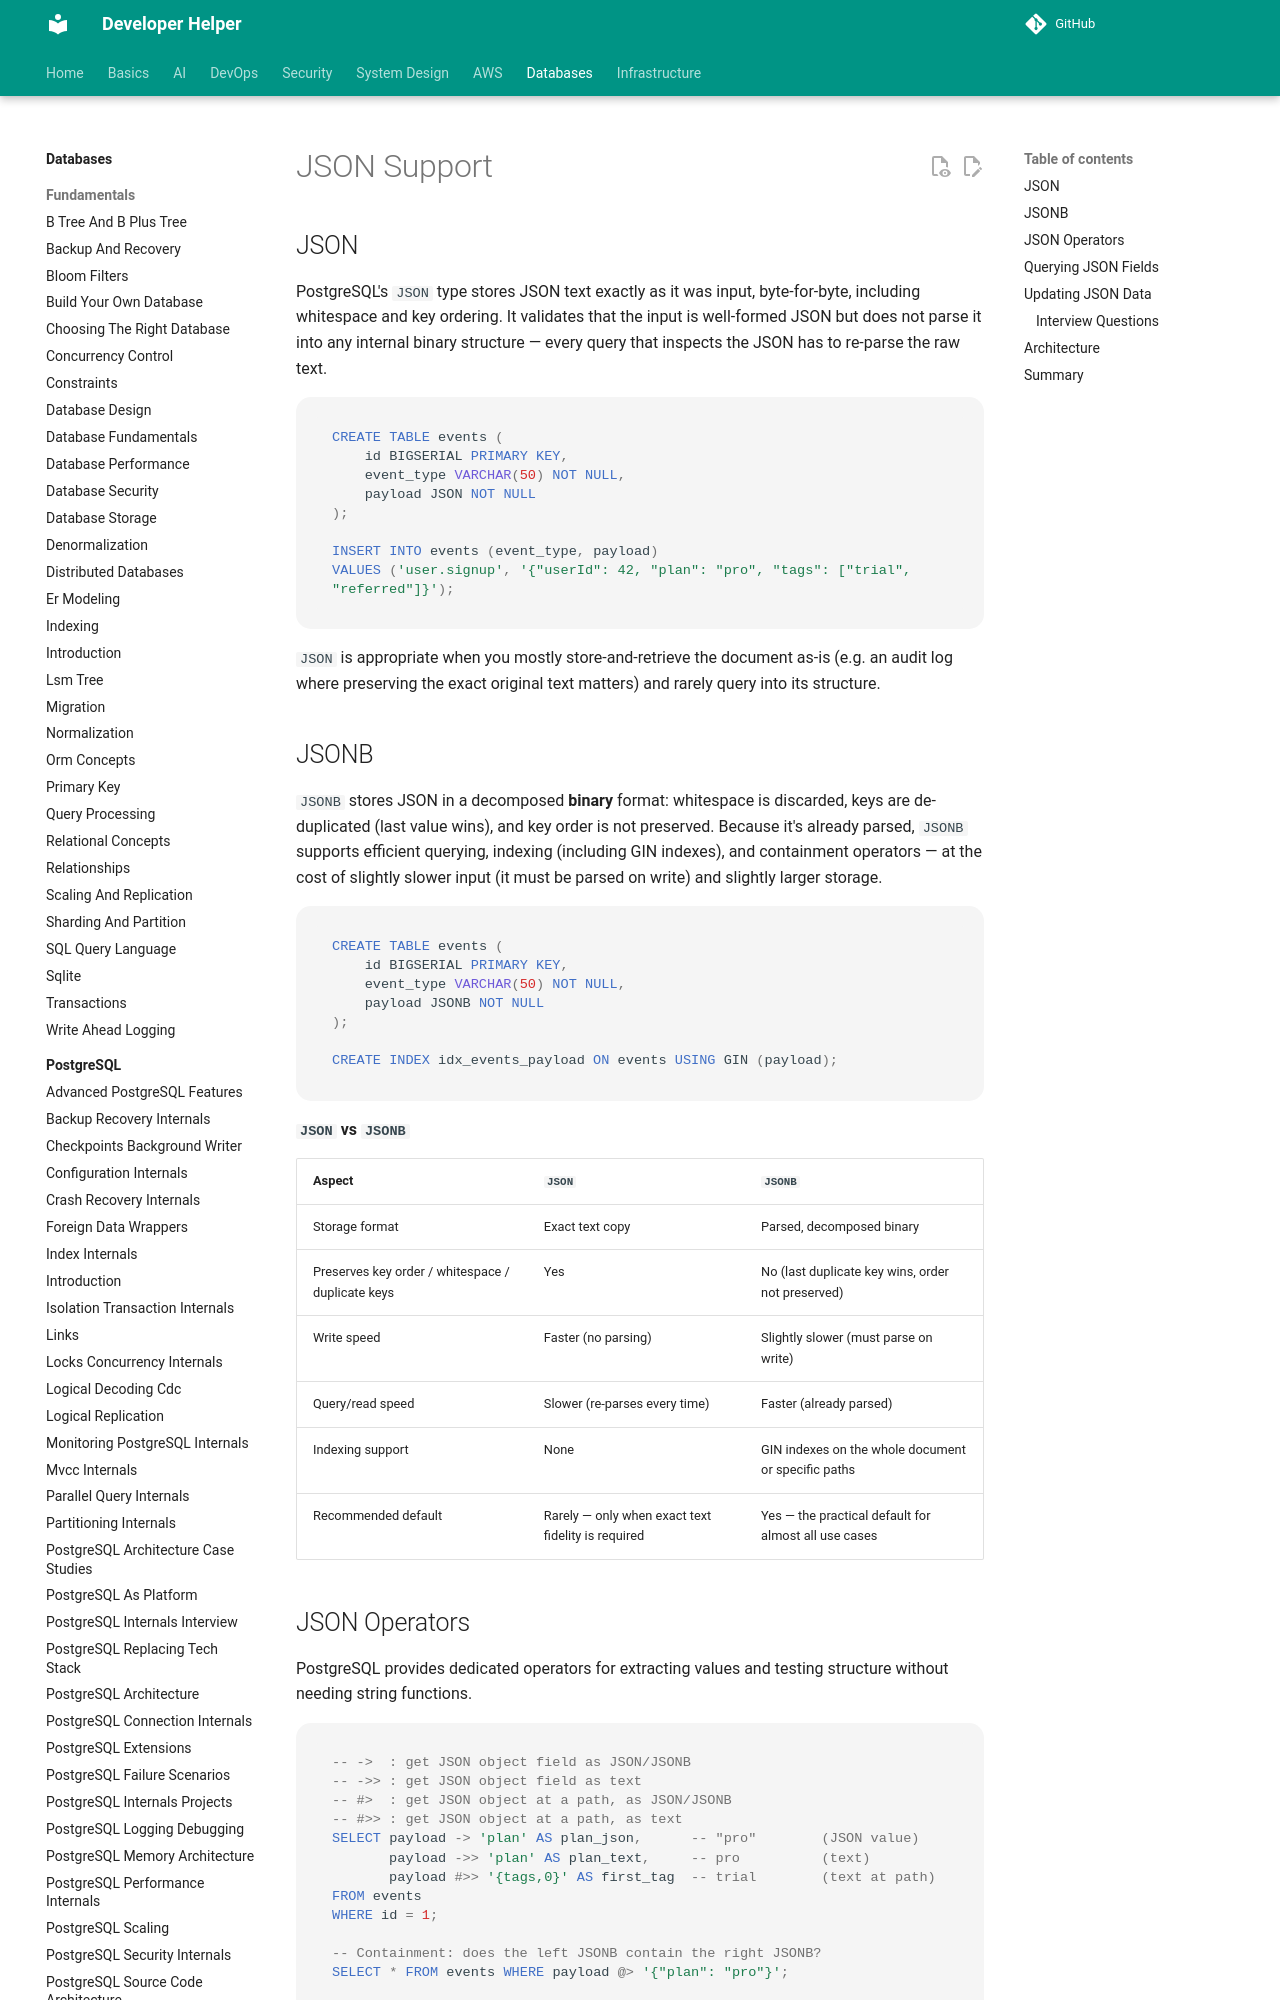

repository: abhishekghoshh/developer-helper · page: database/sql/json-support/index.html · generator: mkdocs

# JSON Support

## JSON

PostgreSQL's `JSON` type stores JSON text exactly as it was input, byte-for-byte, including whitespace and key ordering. It validates that the input is well-formed JSON but does not parse it into any internal binary structure — every query that inspects the JSON has to re-parse the raw text.

```sql
CREATE TABLE events (
    id BIGSERIAL PRIMARY KEY,
    event_type VARCHAR(50) NOT NULL,
    payload JSON NOT NULL
);

INSERT INTO events (event_type, payload)
VALUES ('user.signup', '{"userId": 42, "plan": "pro", "tags": ["trial", "referred"]}');
```

`JSON` is appropriate when you mostly store-and-retrieve the document as-is (e.g. an audit log where preserving the exact original text matters) and rarely query into its structure.

## JSONB

`JSONB` stores JSON in a decomposed **binary** format: whitespace is discarded, keys are de-duplicated (last value wins), and key order is not preserved. Because it's already parsed, `JSONB` supports efficient querying, indexing (including GIN indexes), and containment operators — at the cost of slightly slower input (it must be parsed on write) and slightly larger storage.

```sql
CREATE TABLE events (
    id BIGSERIAL PRIMARY KEY,
    event_type VARCHAR(50) NOT NULL,
    payload JSONB NOT NULL
);

CREATE INDEX idx_events_payload ON events USING GIN (payload);
```

**`JSON` vs `JSONB`**

| Aspect | `JSON` | `JSONB` |
|---|---|---|
| Storage format | Exact text copy | Parsed, decomposed binary |
| Preserves key order / whitespace / duplicate keys | Yes | No (last duplicate key wins, order not preserved) |
| Write speed | Faster (no parsing) | Slightly slower (must parse on write) |
| Query/read speed | Slower (re-parses every time) | Faster (already parsed) |
| Indexing support | None | GIN indexes on the whole document or specific paths |
| Recommended default | Rarely — only when exact text fidelity is required | Yes — the practical default for almost all use cases |
